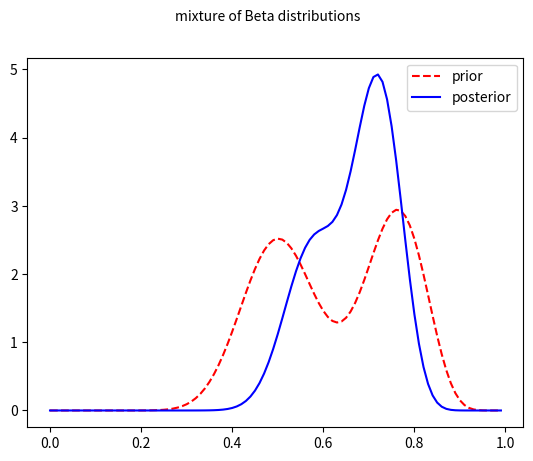

Write Python code to recreate this figure. (Note: this script raises an exception after producing the figure.)
import numpy as np
from scipy.special import betaln, betainc
from scipy.special import logsumexp
from matplotlib import pyplot as plt


def normalizeLogspace(x):
    L = logsumexp(x, 0)
    y = x - L
    return y


def evalpdf(thetas, postZ, alphaPost):
    p = np.zeros_like(thetas)
    # print(p.shape)
    M = np.size(postZ)
    for k in range(M):
        a = alphaPost[k, 0]
        b = alphaPost[k, 1]
        p += postZ[k] * np.exp(betaLogprob(a, b, thetas))

    return p


def betaLogprob(a, b, X):
    logkerna = (a - 1) * np.log(X)
    logkerna[a == 1 and X == 0] = 0
    logkernb = (b - 1) * np.log(1 - X)
    logkernb[b == 1 and X == 1] = 0
    logp = logkerna + logkernb - betaln(a, b)

    return logp


dataSS = np.array([20, 10])
alphaPrior = np.array([[20, 20], [30, 10]])
M = 2
mixprior = np.array([0.5, 0.5])
logmarglik = np.zeros((2,))
for i in range(M):
    logmarglik[i] = betaln(alphaPrior[i, 0] + dataSS[0], alphaPrior[i, 1] + dataSS[1]) \
                    - betaln(alphaPrior[i, 0], alphaPrior[i, 1])

mixpost = np.exp(normalizeLogspace(logmarglik + np.log(mixprior)))
alphaPost = np.zeros_like(alphaPrior)
for z in range(M):
    alphaPost[z, :] = alphaPrior[z, :] + dataSS

grid = np.arange(0.0001, 0.9999, 0.01)
post = evalpdf(grid, mixpost, alphaPost)
prior = evalpdf(grid, mixprior, alphaPrior)
fig, axs = plt.subplots(1, 1)
fig.suptitle('mixture of Beta distributions', fontsize=10)
axs.plot(grid, prior, '--r', label='prior')
axs.plot(grid, post, '-b', label='posterior')
axs.legend()
fig.savefig('../figures/mixBetaDemo.png')

pbiased = 0
for k in range(M):
    a = alphaPost[k, 0]
    b = alphaPost[k, 1]
    pbiased += mixpost[k] * (1 - betainc(0.5, a, b))

pbiasedSimple = 1 - betainc(0.5, alphaPost[0, 0], alphaPost[0, 1])
